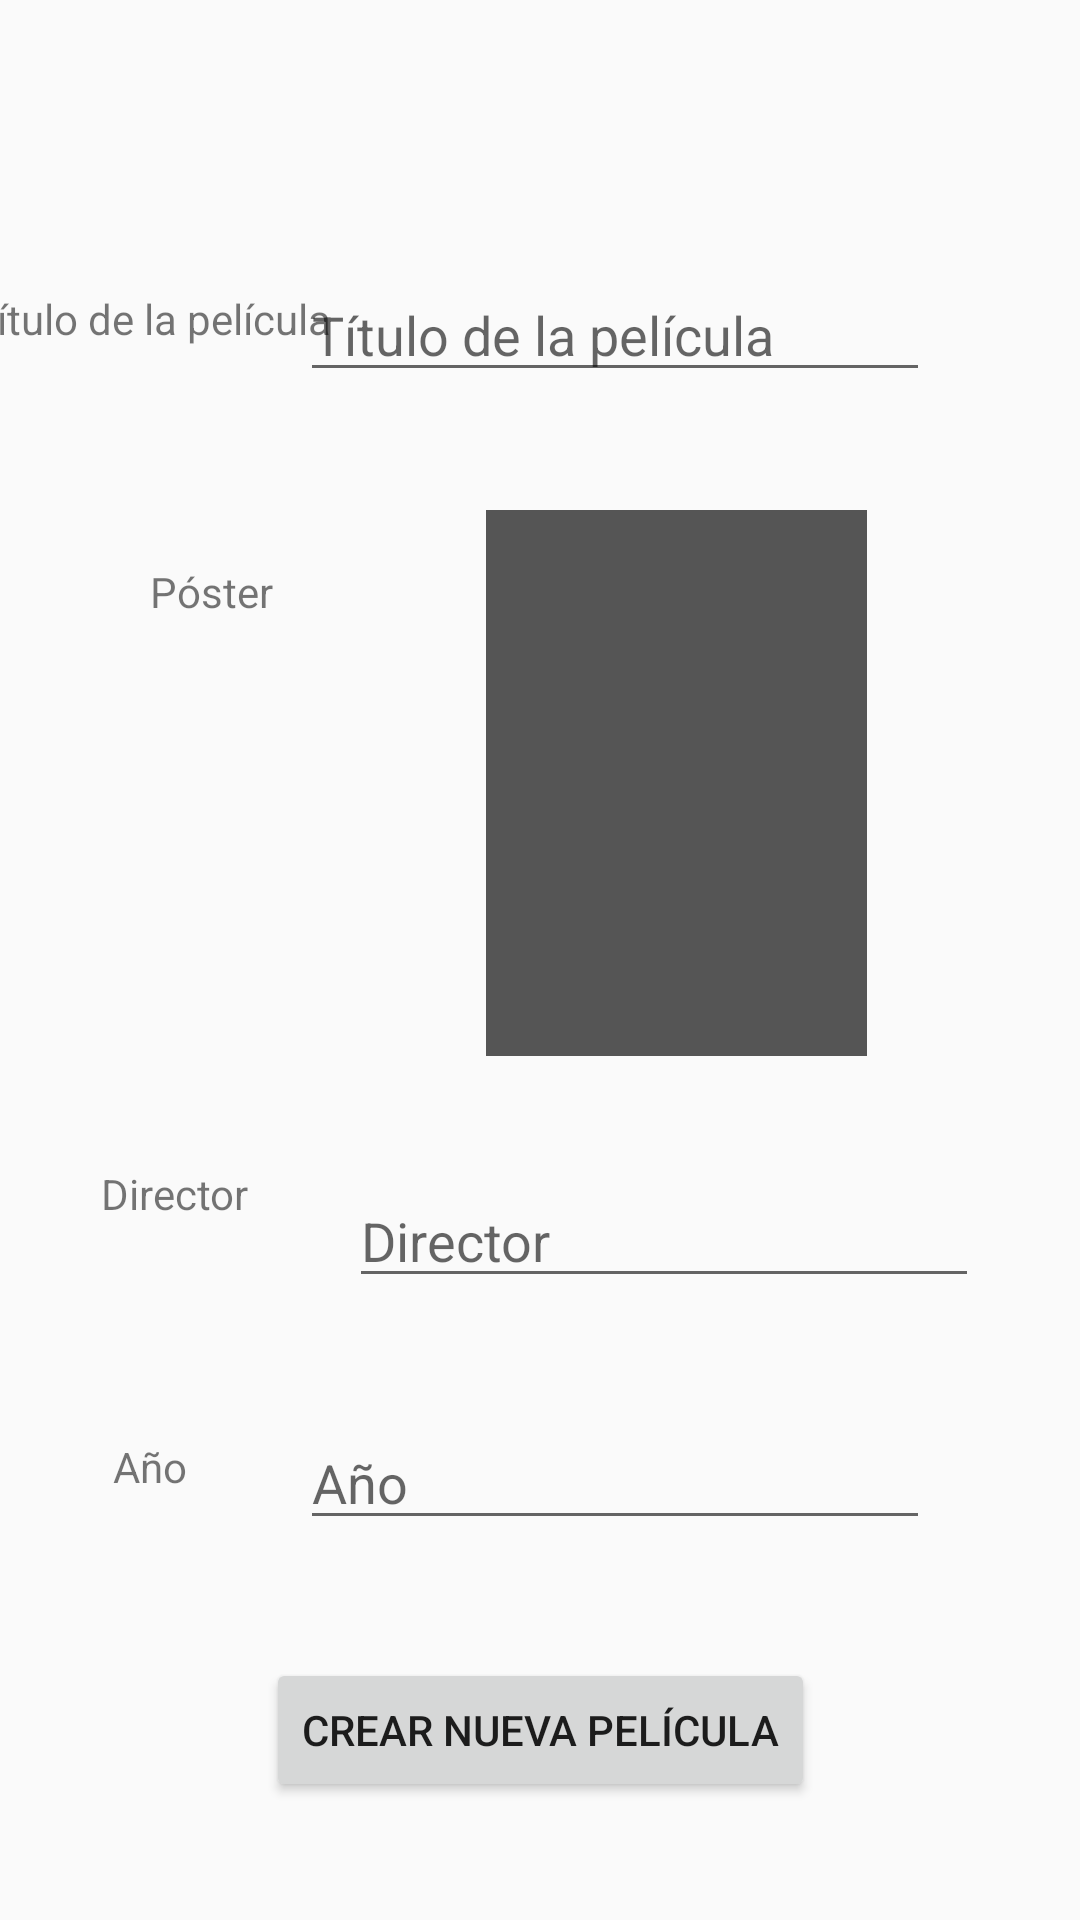

Here is an Android app screen rendered from its layout file. Give the layout XML and the strings, colors and styles it references.
<!-- AndroidManifest.xml: application theme Theme.AppCompat.Light.NoActionBar -->
<!-- res/layout/activity_nueva_pelicula.xml -->
<?xml version="1.0" encoding="utf-8"?>
<androidx.constraintlayout.widget.ConstraintLayout xmlns:android="http://schemas.android.com/apk/res/android"
    xmlns:app="http://schemas.android.com/apk/res-auto"
    xmlns:tools="http://schemas.android.com/tools"
    android:layout_width="match_parent"
    android:layout_height="match_parent"
    tools:context=".NuevaPelicula_Activity">

    <TextView
        android:id="@+id/textViewTitulo"
        android:layout_width="wrap_content"
        android:layout_height="wrap_content"
        android:layout_marginTop="25dp"
        android:text="@string/tituloPeli"
        app:layout_constraintBottom_toTopOf="@+id/textViewPoster"
        app:layout_constraintEnd_toStartOf="@+id/editTextTitulo"
        app:layout_constraintStart_toStartOf="parent"
        app:layout_constraintTop_toTopOf="parent" />

    <Button
        android:id="@+id/button3"
        android:layout_width="wrap_content"
        android:layout_height="wrap_content"
        android:text="@string/nuevapelicula"
        app:layout_constraintBottom_toBottomOf="parent"
        app:layout_constraintEnd_toEndOf="parent"
        app:layout_constraintStart_toStartOf="parent"
        app:layout_constraintTop_toBottomOf="@+id/editTextAnio" />

    <TextView
        android:id="@+id/textViewDirector"
        android:layout_width="wrap_content"
        android:layout_height="wrap_content"
        android:layout_marginTop="100dp"
        android:text="@string/director"
        app:layout_constraintBottom_toTopOf="@+id/textViewAnio"
        app:layout_constraintEnd_toStartOf="@+id/editTextDirector"
        app:layout_constraintStart_toStartOf="parent"
        app:layout_constraintTop_toBottomOf="@+id/textViewPoster" />

    <TextView
        android:id="@+id/textViewPoster"
        android:layout_width="wrap_content"
        android:layout_height="wrap_content"
        android:layout_marginStart="50dp"
        android:layout_marginBottom="10dp"
        android:text="@string/poster"
        app:layout_constraintBottom_toTopOf="@id/textViewDirector"
        app:layout_constraintStart_toStartOf="parent"
        app:layout_constraintTop_toBottomOf="@+id/textViewTitulo" />

    <ImageView
        android:id="@+id/imageView2"
        android:layout_width="127dp"
        android:layout_height="182dp"
        app:layout_constraintBottom_toTopOf="@+id/editTextDirector"
        app:layout_constraintEnd_toEndOf="parent"
        app:layout_constraintStart_toEndOf="@id/textViewPoster"
        app:layout_constraintTop_toBottomOf="@+id/editTextTitulo"
        android:background="#555555"
        android:padding="1dp"/>/>

    <TextView
        android:id="@+id/textViewAnio"
        android:layout_width="wrap_content"
        android:layout_height="wrap_content"
        android:layout_marginBottom="70dp"
        android:text="@string/anio"
        app:layout_constraintBottom_toBottomOf="parent"
        app:layout_constraintEnd_toStartOf="@id/editTextAnio"
        app:layout_constraintStart_toStartOf="parent"
        app:layout_constraintTop_toBottomOf="@+id/textViewDirector" />

    <EditText
        android:id="@+id/editTextDirector"
        android:layout_width="wrap_content"
        android:layout_height="wrap_content"
        android:ems="10"
        android:hint="@string/director"
        android:inputType="textPersonName"
        app:layout_constraintBottom_toTopOf="@+id/editTextAnio"
        app:layout_constraintEnd_toEndOf="parent"
        app:layout_constraintStart_toEndOf="@id/textViewDirector"
        app:layout_constraintTop_toBottomOf="@+id/imageView2" />

    <EditText
        android:id="@+id/editTextTitulo"
        android:layout_width="wrap_content"
        android:layout_height="wrap_content"
        android:layout_marginTop="50dp"
        android:layout_marginEnd="50dp"
        android:ems="10"
        android:hint="@string/tituloPeli"
        android:inputType="textPersonName"
        app:layout_constraintBottom_toTopOf="@+id/imageView2"
        app:layout_constraintEnd_toEndOf="parent"
        app:layout_constraintLeft_toRightOf="@id/textViewTitulo"
        app:layout_constraintTop_toTopOf="parent" />

    <EditText
        android:id="@+id/editTextAnio"
        android:maxLength="4"
        android:inputType="number"
        android:layout_width="wrap_content"
        android:layout_height="wrap_content"
        android:layout_marginRight="50dp"
        android:ems="10"
        android:hint="@string/anio"
        app:layout_constraintBottom_toTopOf="@+id/button3"
        app:layout_constraintEnd_toEndOf="parent"
        app:layout_constraintTop_toBottomOf="@+id/editTextDirector" />
</androidx.constraintlayout.widget.ConstraintLayout>
<!-- resources referenced by this layout -->
<resources>
  <string name="anio">Año</string>
  <string name="director">Director</string>
  <string name="nuevapelicula">Crear nueva película</string>
  <string name="poster">Póster</string>
  <string name="tituloPeli">Título de la película</string>
</resources>
